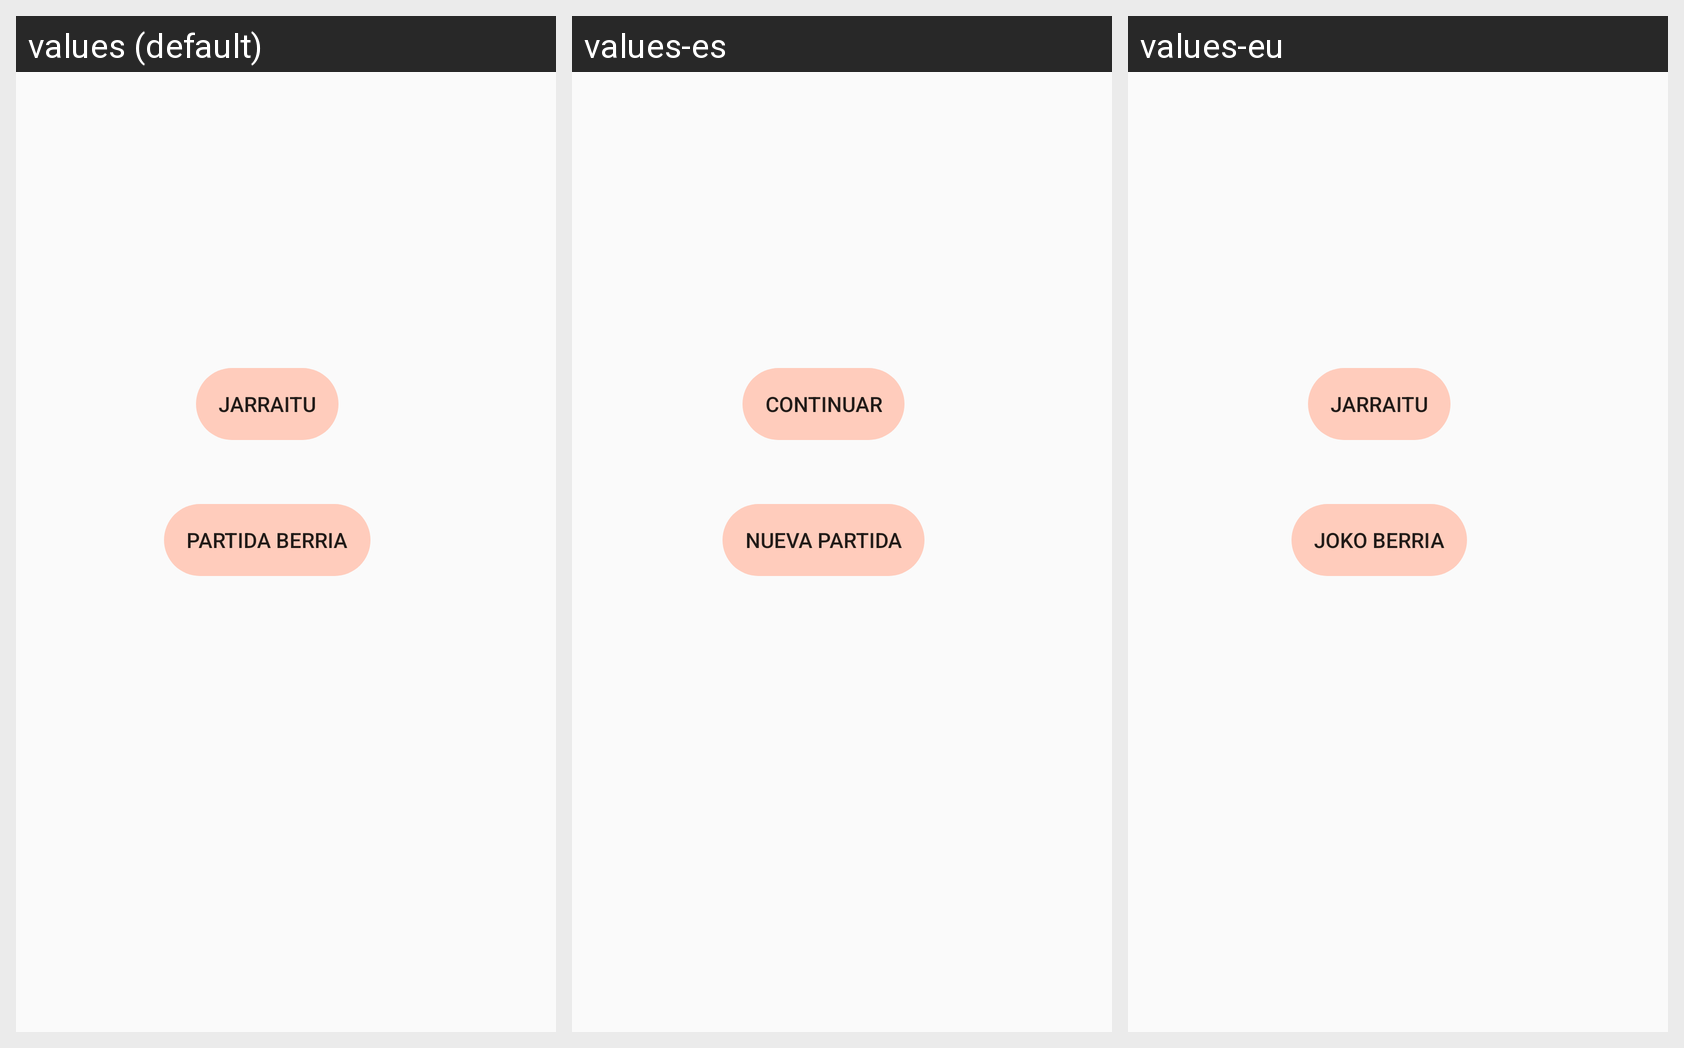

The Android screen above is rendered under several locales of the same app. Produce the string resources it draws, with the default and per-locale values.
Android screen res/layout/l_partida.xml rendered under 3 locales, left to right: values (default), values-es, values-eu. Device: Nexus 5 (rendered at 1080×1920; each locale shown at half size, 540×960, under a caption strip naming it); theme Theme.BalmApp.
Strings drawn on this screen, with the default value and each locale's value (text and hints the layout hard-codes, and strings that could not be matched under every locale, appear in the picture but are not listed):

continuar
  values: JARRAITU
  values-es: CONTINUAR
  values-eu: Jarraitu

nueva_partida
  values: Partida berria
  values-es: Nueva partida
  values-eu: Joko berria
